Labelled photos from "food11_augmented", an image-classification folder in NorwegianIcecube/DNN_AE_GAN. The possible labels are: bread, dairy product, dessert, egg, fried food, meat, noodles pasta, rice, seafood, soup, vegetable fruit.

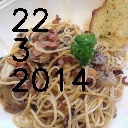
Label: noodles pasta

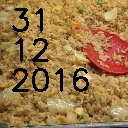
Label: rice

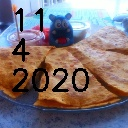
Label: bread

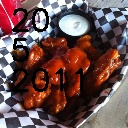
Label: meat

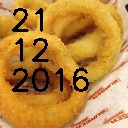
Label: fried food

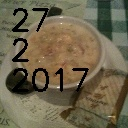
Label: soup
